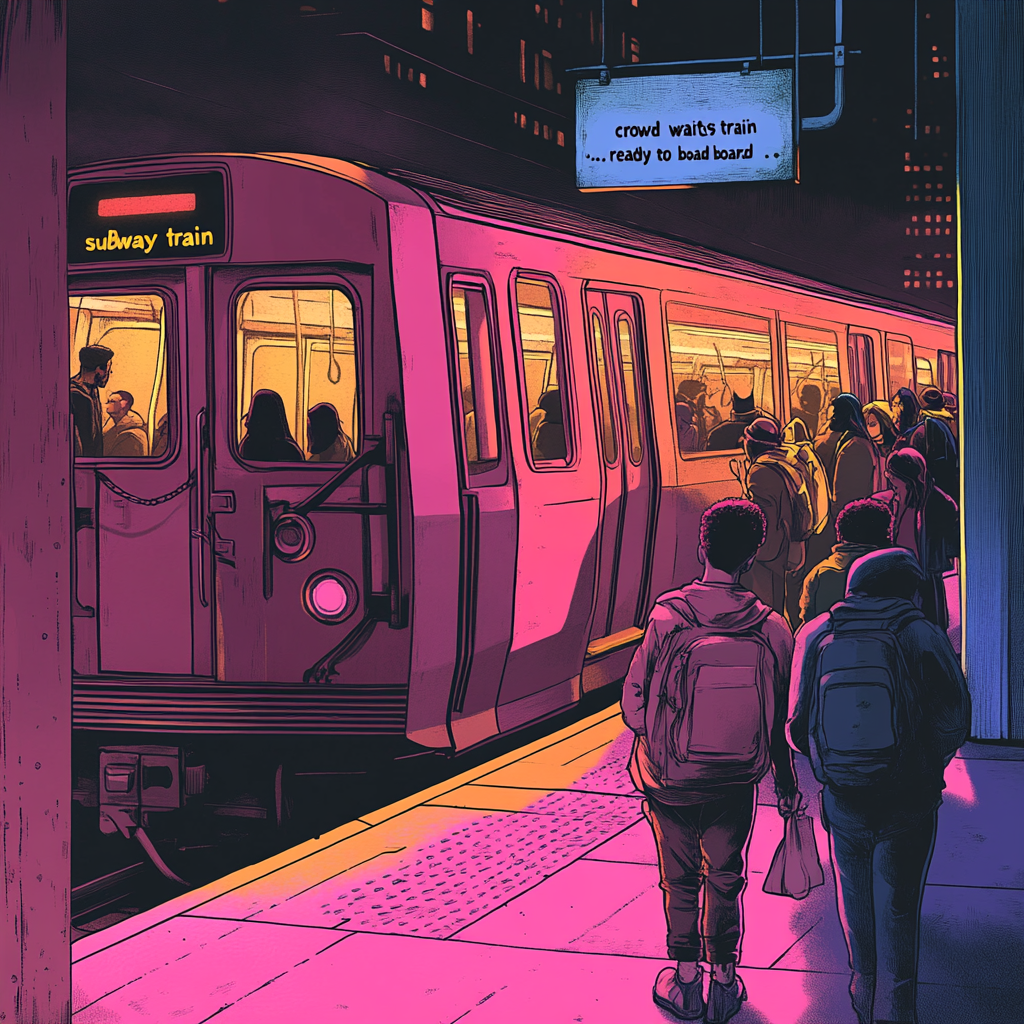
Generation parameters embedded in this image by Midjourney (PNG 'Description' text chunk):
"a crowd waits outside a subway train , ready to board ." --v 6.1 Job ID: bed16236-5051-4056-8917-c051639a8ff3